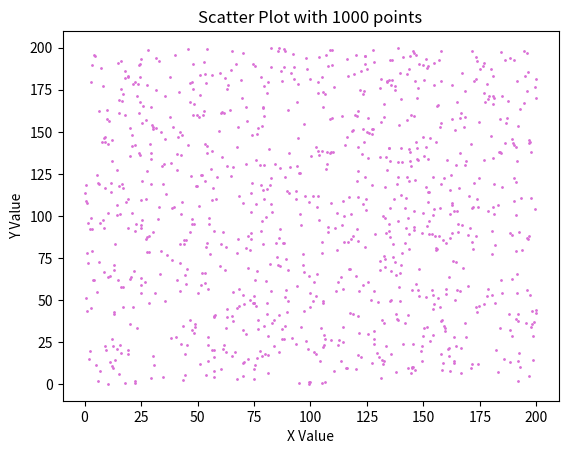
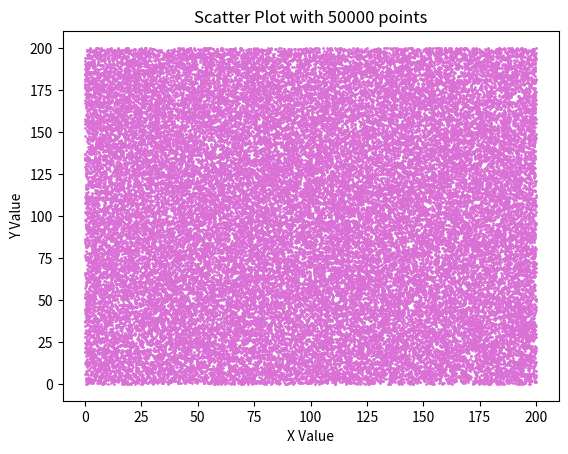
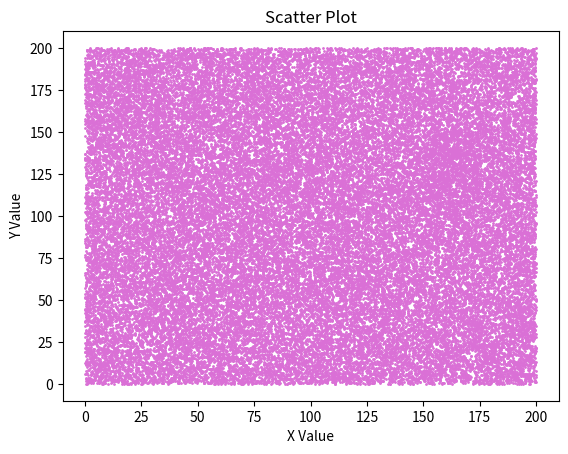

The script that saved these images, in order:
import matplotlib
# matplotlib.use('TkAgg')

import matplotlib.pyplot as plt
import numpy as np
from pathlib import Path

output_path: Path = Path("outputs")
output_path.mkdir(exist_ok=True, parents=True)

# Generate 1000 random x and y values uniformly distributed between 0 and 200
x_data = np.random.uniform(0, 200, 50000)
y_data = np.random.uniform(0, 200, 50000)

# Create scatter plots with different numbers of points
for num_points in [1000, 50000]:
    f = plt.figure()

    # Take a subset of points based on num_points
    plt.scatter(x_data[:num_points], y_data[:num_points],
                color='orchid', alpha=1, s=1)

    # Add labels and title
    plt.xlabel('X Value')
    plt.ylabel('Y Value')
    plt.title(f"Scatter Plot with {num_points} points")

    # Save the plot
    plt.savefig(output_path / f"scatter_{num_points}_points.png")

# Add some structure
x2_data = np.random.uniform(150, 175, 500)
y2_data = np.random.uniform(100, 150, 500)

all_x_data = np.concatenate([x_data, x2_data])
all_y_data = np.concatenate([y_data, y2_data])

f2 = plt.figure()
plt.scatter(all_x_data, all_y_data, color='orchid', alpha=1, s=1)
plt.xlabel('X Value')
plt.ylabel('Y Value')
plt.title(f"Scatter Plot")
plt.savefig(output_path / "scatter_structure.png")
# plt.show()
